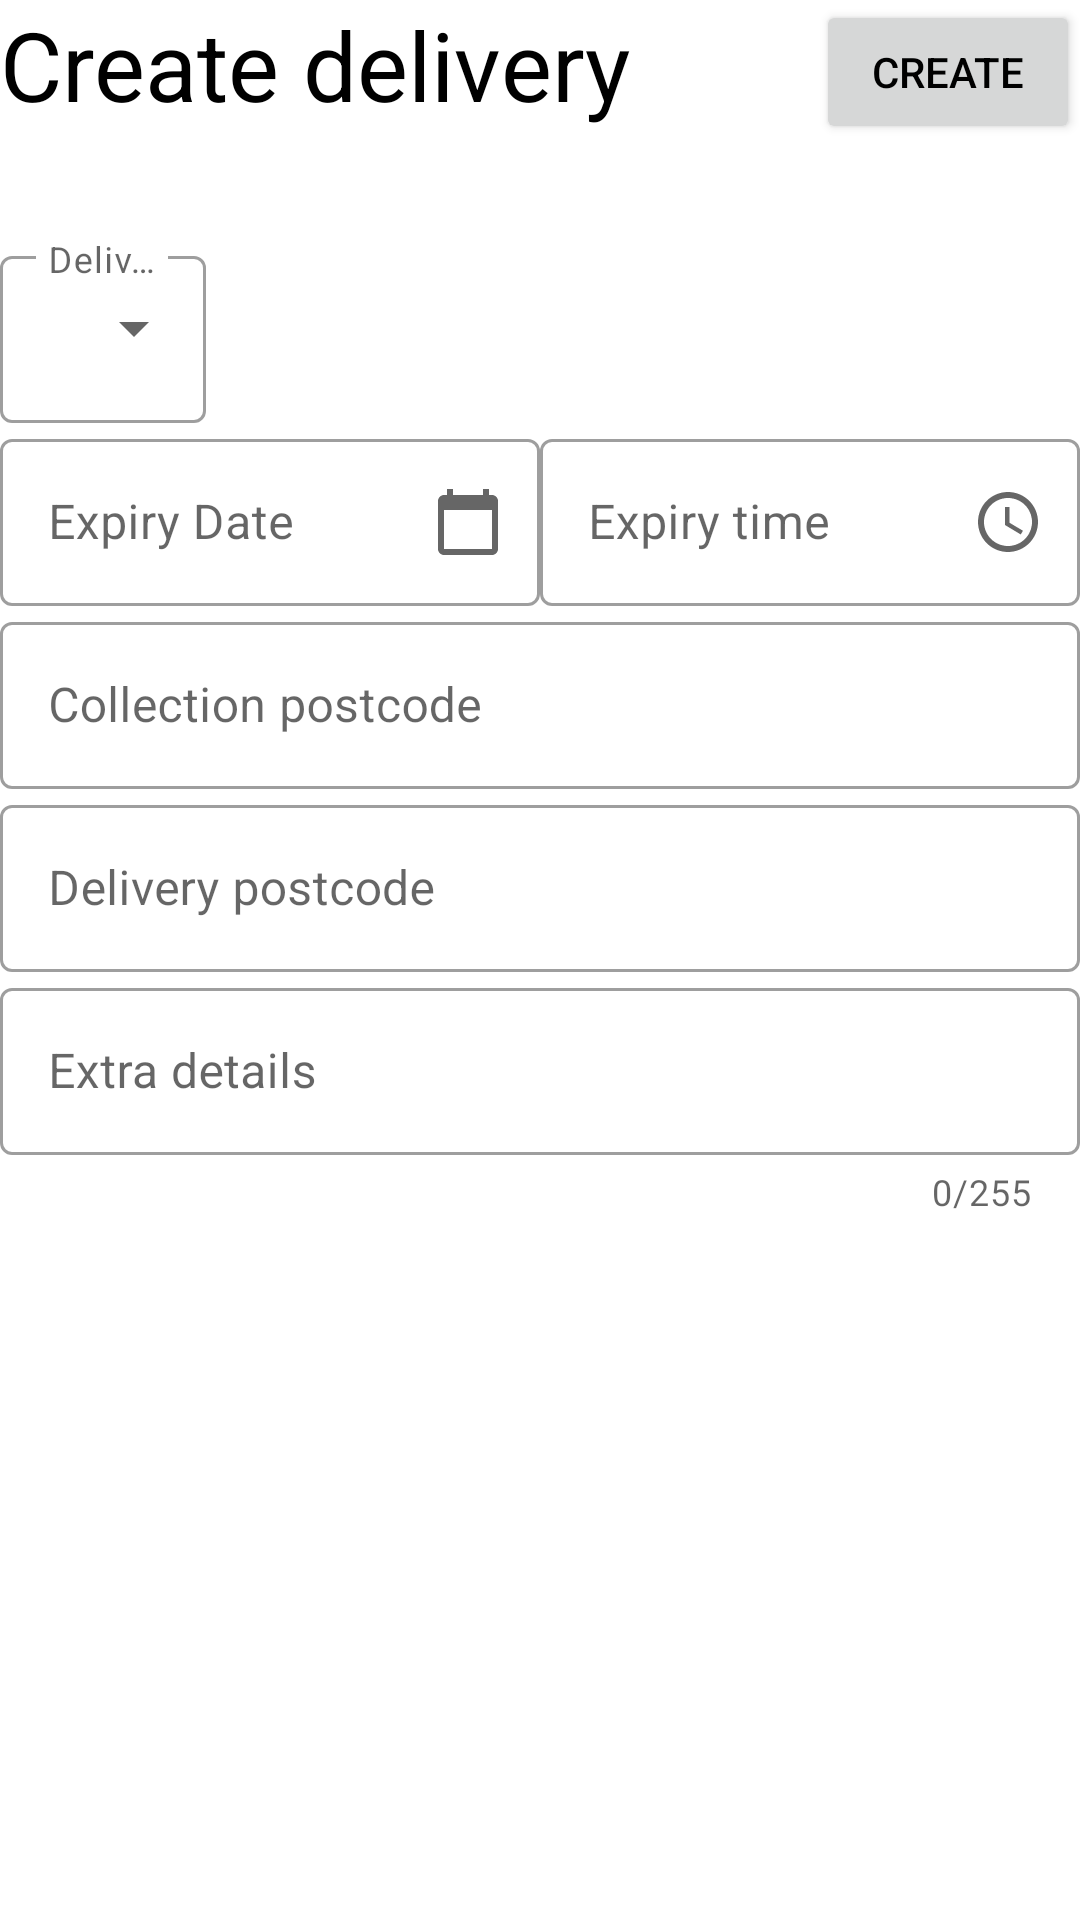

This screen was rendered from an Android layout file. Write that file and the resources it references.
<!-- AndroidManifest.xml: application theme AppTheme -->
<!-- res/layout/activity_add_delivery.xml -->
<?xml version="1.0" encoding="utf-8"?>
<LinearLayout xmlns:android="http://schemas.android.com/apk/res/android"
    xmlns:app="http://schemas.android.com/apk/res-auto"
    xmlns:tools="http://schemas.android.com/tools"
    android:layout_width="match_parent"
    android:layout_height="match_parent"
    android:layout_margin="@dimen/activity_vertical_margin"
    android:orientation="vertical"
    tools:context=".ui.delivery.AddDelivery">


    <RelativeLayout
        android:layout_width="match_parent"
        android:layout_height="wrap_content"
        android:layout_marginBottom="32dp">

        <TextView
            android:layout_width="wrap_content"
            android:layout_height="wrap_content"
            android:text="@string/create_delivery"
            android:textColor="@color/primaryTextColor"
            android:textSize="32sp"/>
        <Button
            android:id="@+id/createDeliveryBtn"
            android:layout_width="wrap_content"
            android:layout_height="wrap_content"
            android:layout_alignParentEnd="true"
            android:text="@string/create"
            android:textColor="@color/primaryTextColor"/>

    </RelativeLayout>

    <com.google.android.material.textfield.TextInputLayout
        android:layout_width="match_parent"
        android:layout_height="wrap_content"
        android:layout_marginBottom="@dimen/activity_vertical_margin"
        style="@style/Widget.MaterialComponents.TextInputLayout.OutlinedBox.ExposedDropdownMenu">

        <AutoCompleteTextView
            android:id="@+id/delivery_type_dropDown"
            android:layout_width="wrap_content"
            android:layout_height="wrap_content"
            android:hint="Delivery type"
            android:text="Food"
            android:inputType="none"/>

    </com.google.android.material.textfield.TextInputLayout>



    <LinearLayout
        android:layout_width="match_parent"
        android:layout_height="wrap_content"
        android:orientation="horizontal"
        android:layout_marginBottom="@dimen/activity_vertical_margin">


        <com.google.android.material.textfield.TextInputLayout
            android:layout_width="0dp"
            android:layout_height="wrap_content"
            android:layout_weight="1"
            android:layout_marginEnd="@dimen/activity_horizontal_margin"
            app:endIconMode="custom"
            app:endIconDrawable="@drawable/calendar_24dp"
            style="@style/Widget.MaterialComponents.TextInputLayout.OutlinedBox">

            <com.google.android.material.textfield.TextInputEditText
                android:id="@+id/expiry_date_field"
                android:layout_width="match_parent"
                android:layout_height="wrap_content"
                android:layout_weight="1"
                android:hint="Expiry Date"
                android:inputType="date" />

        </com.google.android.material.textfield.TextInputLayout>


        <com.google.android.material.textfield.TextInputLayout
            android:layout_width="0dp"
            android:layout_height="wrap_content"
            android:layout_weight="1"
            app:endIconMode="custom"
            app:endIconDrawable="@drawable/clock_24dp"
            style="@style/Widget.MaterialComponents.TextInputLayout.OutlinedBox">

            <com.google.android.material.textfield.TextInputEditText
                android:id="@+id/expiry_time_field"
                android:layout_width="match_parent"
                android:layout_height="wrap_content"
                android:layout_weight="1"
                android:hint="Expiry time"
                android:inputType="time"/>
        </com.google.android.material.textfield.TextInputLayout>


    </LinearLayout>

    <com.google.android.material.textfield.TextInputLayout
        android:layout_width="match_parent"
        android:layout_height="wrap_content"
        android:layout_marginBottom="@dimen/activity_vertical_margin"
        app:endIconMode="clear_text"
        android:hint="@string/collection_postcode"
        style="@style/Widget.MaterialComponents.TextInputLayout.OutlinedBox.ExposedDropdownMenu">

        <AutoCompleteTextView
            android:id="@+id/add_delivery_collection_address"
            android:layout_width="match_parent"
            android:layout_height="wrap_content"
            android:background="@null"
            android:inputType="textCapCharacters"/>

    </com.google.android.material.textfield.TextInputLayout>


    <com.google.android.material.textfield.TextInputLayout
        android:layout_width="match_parent"
        android:layout_height="wrap_content"
        android:layout_marginBottom="@dimen/activity_vertical_margin"
        app:endIconMode="clear_text"
        android:hint="Delivery postcode"
        style="@style/Widget.MaterialComponents.TextInputLayout.OutlinedBox.ExposedDropdownMenu">

        <AutoCompleteTextView
            android:id="@+id/add_delivery_delivery_address"
            android:layout_width="match_parent"
            android:layout_height="wrap_content"
            android:background="@null"
            android:inputType="textCapCharacters"/>

    </com.google.android.material.textfield.TextInputLayout>

    <com.google.android.material.textfield.TextInputLayout
        android:layout_width="match_parent"
        android:layout_height="wrap_content"
        android:layout_marginBottom="@dimen/activity_vertical_margin"
        app:endIconMode="clear_text"
        app:counterEnabled="true"
        app:counterMaxLength="255"
        style="@style/Widget.MaterialComponents.TextInputLayout.OutlinedBox">

        <com.google.android.material.textfield.TextInputEditText
            android:id="@+id/delivery_extra_details"
            android:layout_width="match_parent"
            android:layout_height="wrap_content"
            android:layout_weight="1"
            android:hint="@string/extra_details"
            android:inputType="textMultiLine"
            android:maxLines="5"/>

    </com.google.android.material.textfield.TextInputLayout>



</LinearLayout>
<!-- resources referenced by this layout -->
<resources>
  <color name="primaryTextColor">#000000</color>
  <!-- drawable calendar_24dp (drawable) -->
  <vector xmlns:android="http://schemas.android.com/apk/res/android"
      android:width="24dp"
      android:height="24dp"
      android:viewportWidth="24.0"
      android:viewportHeight="24.0">
      <path
          android:fillColor="#FF000000"
          android:pathData="M20 3h-1V1h-2v2H7V1H5v2H4c-1.1 0-2 0.9-2 2v16c0 1.1 0.9 2 2 2h16c1.1 0 2-0.9 2-2V5c0-1.1-0.9-2-2-2zm0 18H4V8h16v13z"/>
  </vector>
  <!-- drawable clock_24dp (drawable) -->
  <vector xmlns:android="http://schemas.android.com/apk/res/android"
      android:width="24dp"
      android:height="24dp"
      android:viewportWidth="24.0"
      android:viewportHeight="24.0">
      <path
          android:fillColor="#FF000000"
          android:pathData="M11.99 2C6.47 2 2 6.48 2 12s4.47 10 9.99 10C17.52 22 22 17.52 22 12S17.52 2 11.99 2zM12 20c-4.42 0-8-3.58-8-8s3.58-8 8-8 8 3.58 8 8-3.58 8-8 8z M12.5 7H11v6l5.25 3.15 0.75-1.23-4.5-2.67z"/>
  </vector>
  <string name="collection_postcode">Collection postcode</string>
  <string name="create">Create</string>
  <string name="create_delivery">Create delivery</string>
  <string name="extra_details">Extra details</string>
  <style name="AppTheme" parent="Theme.MaterialComponents.Light.NoActionBar">
              <item name="colorPrimary">@color/primaryColor</item>--&gt;
              <item name="colorPrimaryDark">@color/primaryDarkColor</item>
              <item name="colorAccent">@color/secondaryColor</item>
          </style>
  <color name="primaryColor">#00bfa5</color>
  <color name="primaryDarkColor">#008e76</color>
  <color name="secondaryColor">#e91e63</color>
</resources>
